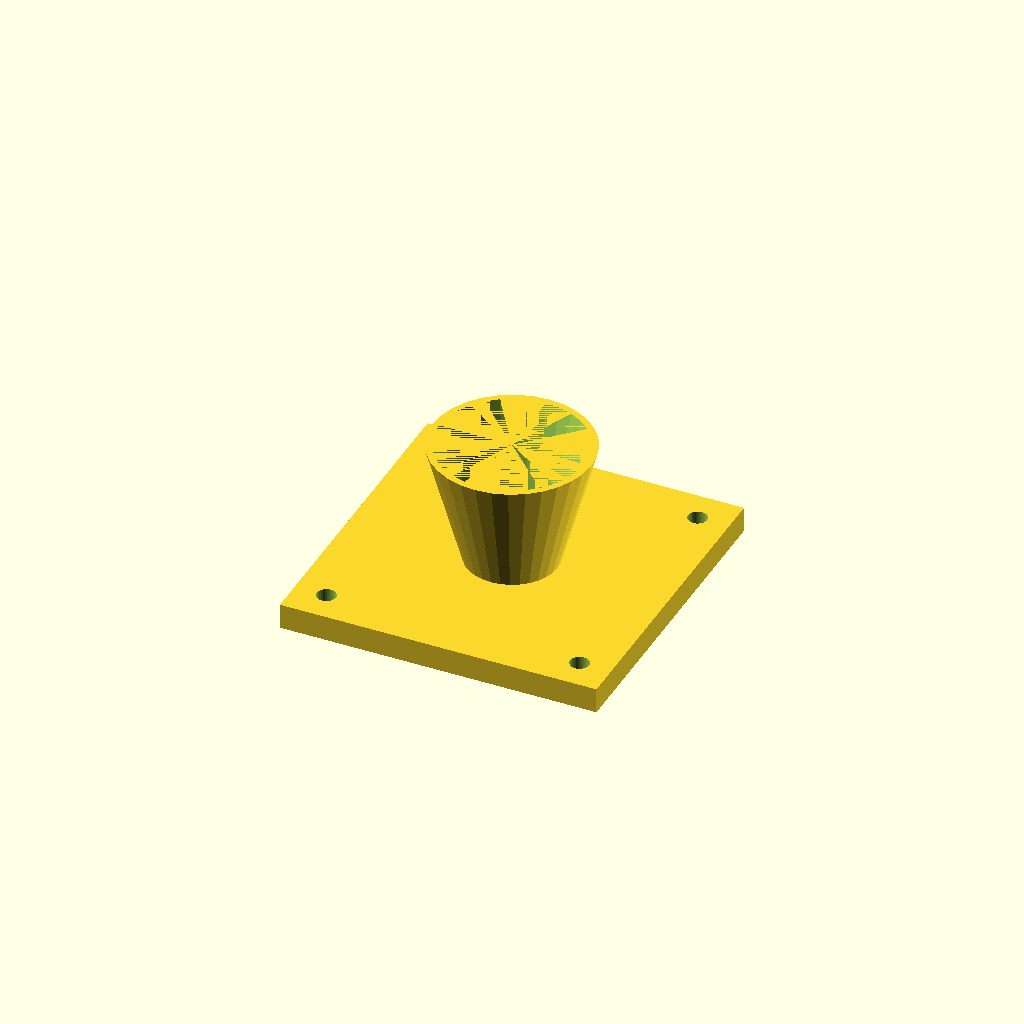
Cell 1: the model at its default parameters.
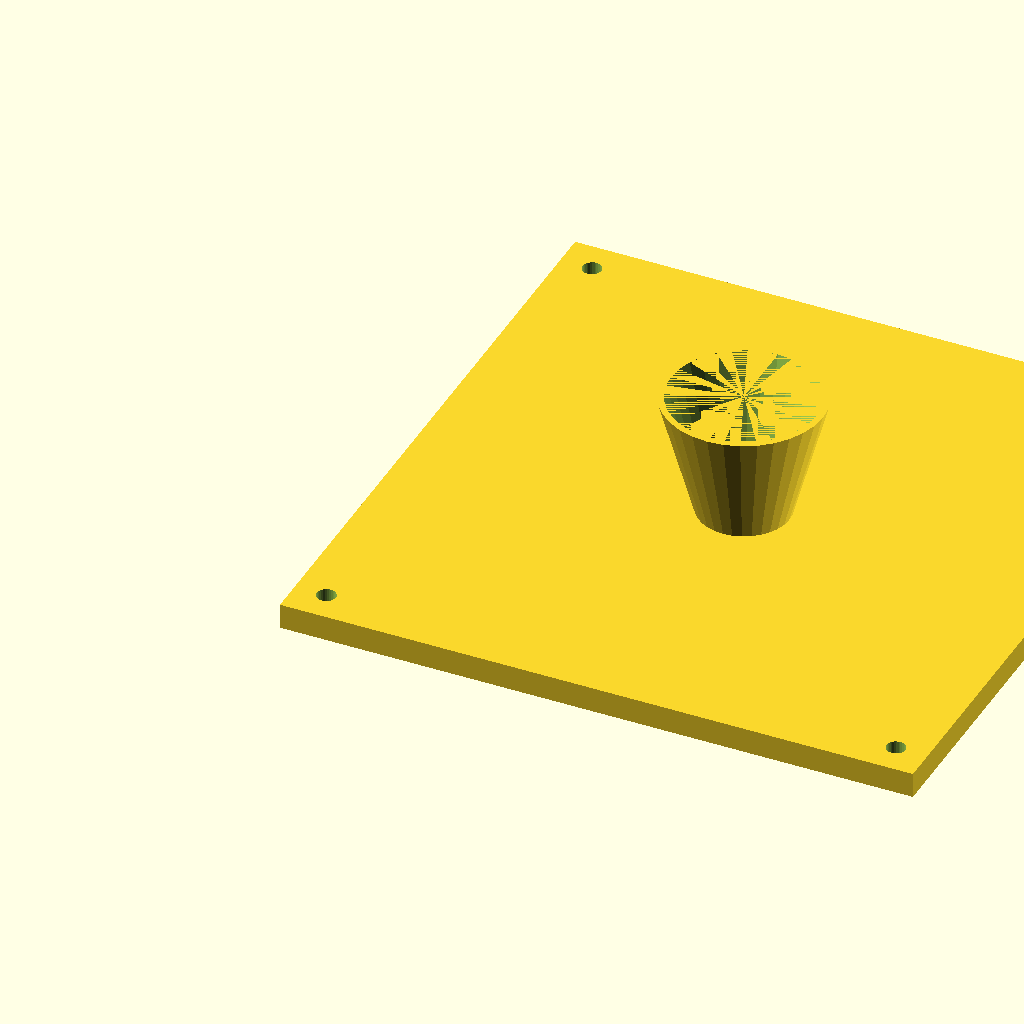
Cell 2 — fl set to 200, the other parameters unchanged.
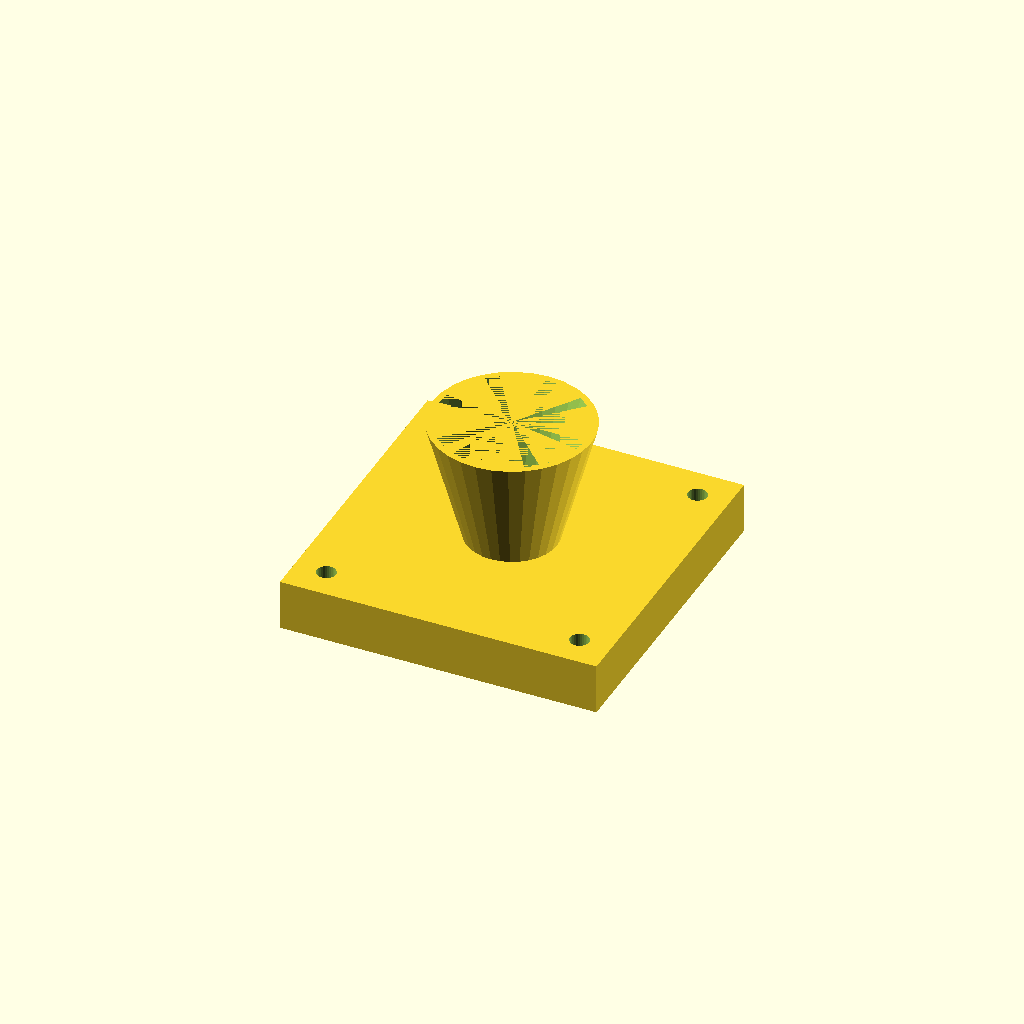
Cell 3: fl_t = 16 (everything else at default).
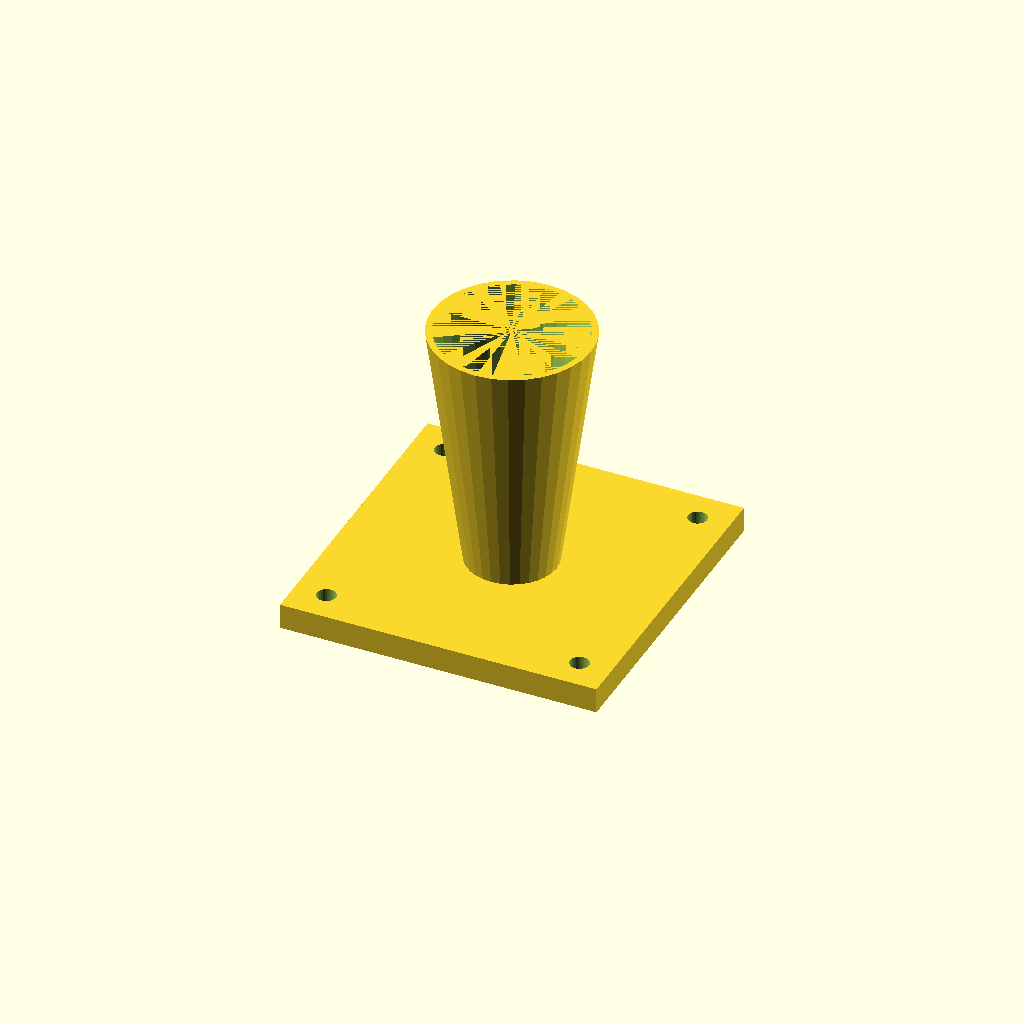
Cell 4 — cone_h set to 80, the other parameters unchanged.
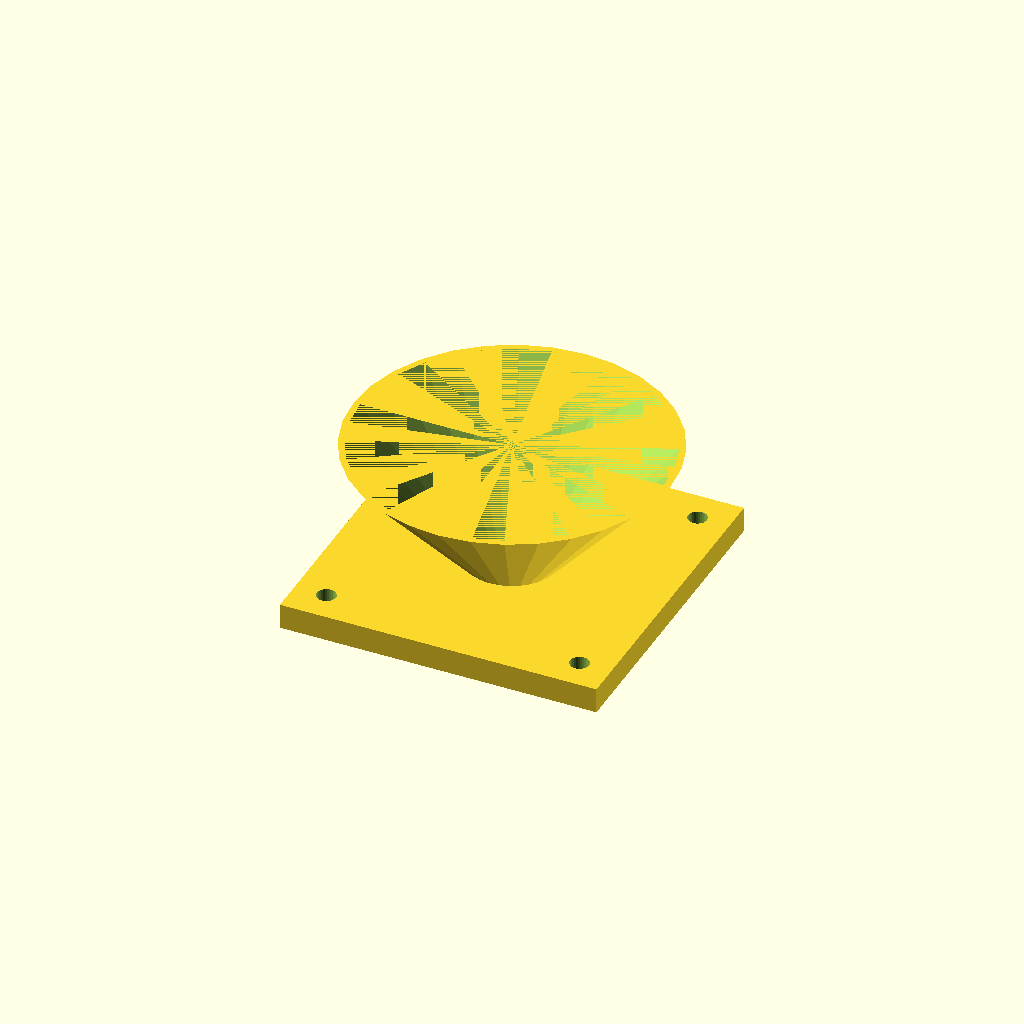
Cell 5: the same model with top_d = 100.
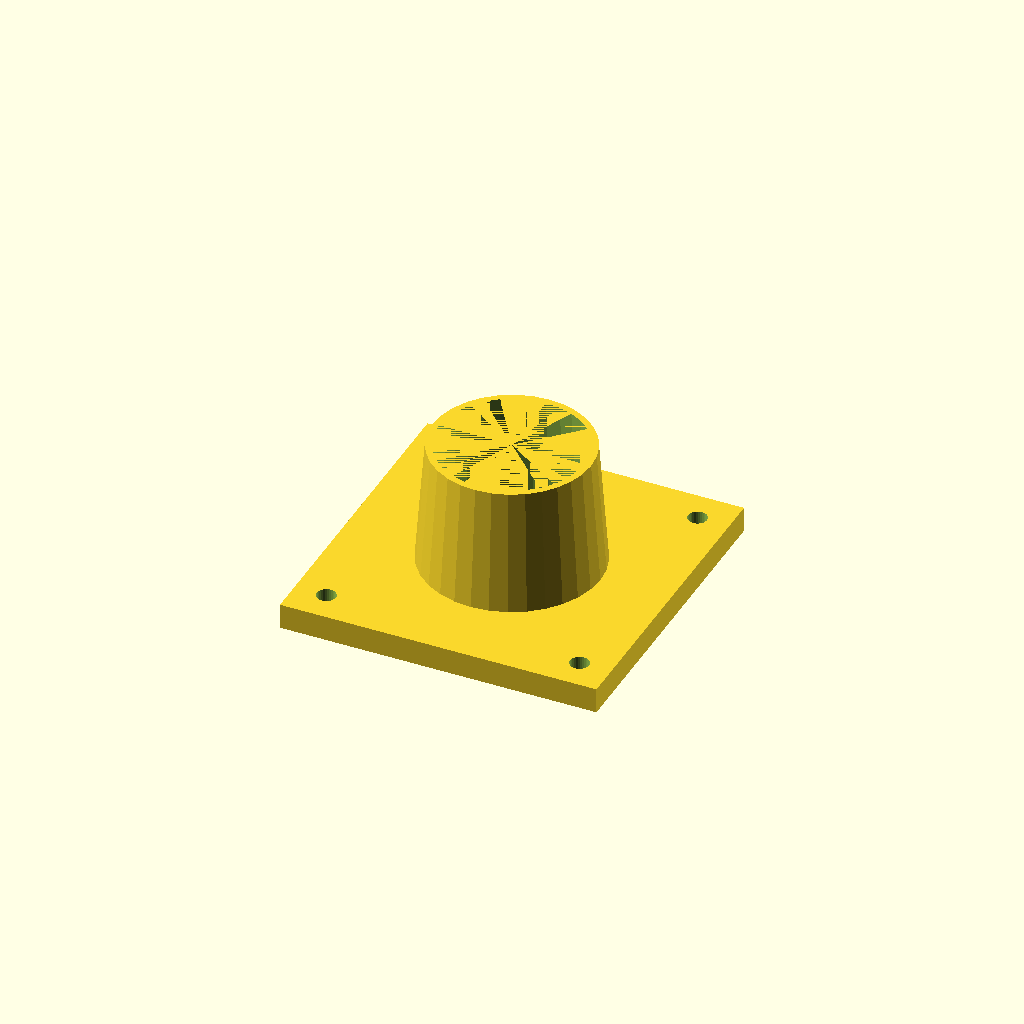
Cell 6 — bot_d set to 56, the other parameters unchanged.
All cells are drawn from one camera (rotation 55°, 0°, 25°, orthographic, colour scheme Cornfield), so only the parameter changes between them.
Source of the model, optional_data/data/solid3/hopper/part_0092.scad:
$fn = 32;

// ----------------------------------------------------------------------
// Hopper: flanged with square flange
// ----------------------------------------------------------------------

// --- parameters (mm) ---
fl = 100;                 // flange side, X and Y
fl_t = 8;                 // flange thickness
cone_h = 40;              // cone height above the flange
top_d = 50;               // cone mouth diameter
bot_d = 28;               // cone spout diameter
wall = 2;                 // cone wall thickness
hole_r = 3;               // flange hole radius
hole_in = 10;             // hole inset from the corners

bore_d = bot_d - 2 * wall;  // spout bore diameter
total_h = fl_t + cone_h - 1;  // overall height

difference() {
  union() {
    cube([fl, fl, fl_t]);
    translate([fl / 2, fl / 2, fl_t - 1])
      cylinder(h = cone_h, d1 = bot_d, d2 = top_d);
  }
  translate([fl / 2, fl / 2, fl_t - 2])
    cylinder(h = cone_h + 1, d1 = bore_d, d2 = top_d - 2 * wall);
  for (sx = [0, 1], sy = [0, 1])
    translate([sx ? fl - hole_in : hole_in,
               sy ? fl - hole_in : hole_in, -1])
      cylinder(r = hole_r, h = fl_t + 2);
}
Customizer parameters (derived from the source; name, type, default, range or options):
fl: number, default 100
fl_t: number, default 8
cone_h: number, default 40
top_d: number, default 50
bot_d: number, default 28
wall: number, default 2
hole_r: number, default 3
hole_in: number, default 10
